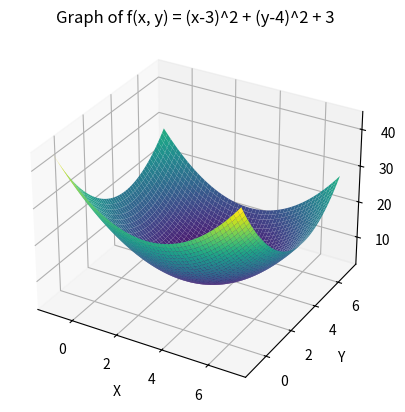
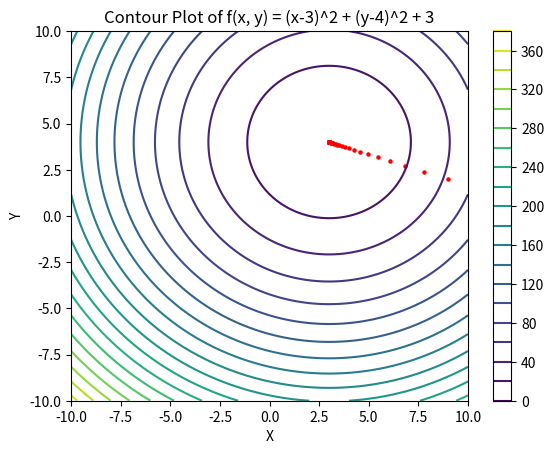

These charts were generated, in order, by the following Python code:
import numpy as np
import matplotlib.pyplot as plt
from mpl_toolkits.mplot3d import Axes3D

# x, y의 값을 정의합니다 (-1에서 7까지)
x = np.linspace(-1, 7, 400)
y = np.linspace(-1, 7, 400)
x, y = np.meshgrid(x, y)

# 함수 f(x, y)를 계산합니다.
z = (x - 3)**2 + (y - 4)**2 + 3

# 그래프를 그리기 위한 설정
fig = plt.figure()
ax = fig.add_subplot(111, projection='3d')

# 표면 그래프를 그립니다.
ax.plot_surface(x, y, z, cmap='viridis')

# 레이블 및 타이틀 설정
ax.set_xlabel('X')
ax.set_ylabel('Y')
ax.set_zlabel('f(x, y)')
ax.set_title('Graph of f(x, y) = (x-3)^2 + (y-4)^2 + 3')

# 그래프 표시
plt.show()



# ==========================
# 등고선 그래프

import numpy as np
import matplotlib.pyplot as plt

# x, y의 값을 정의합니다 (-1에서 7까지)
x = np.linspace(-10, 10, 400)
y = np.linspace(-10, 10, 400)
x, y = np.meshgrid(x, y)

# 함수 f(x, y)를 계산합니다.
z = (x - 3)**2 + (y - 4)**2 + 3

# 등고선 그래프를 그립니다.
plt.figure()
cp = plt.contour(x, y, z, levels=20)  # levels는 등고선의 개수를 조절합니다.
plt.colorbar(cp)  # 등고선 레벨 값에 대한 컬러바를 추가합니다.

x=9
y=2
lstep=0.1
plt.scatter(x, y, color='red', s=5)

for i in range(100):
    x,y = np.array([x,y]) - lstep * np.array([2 * x - 6, 2 * y - 8])
    plt.scatter(x, y, color='red', s=5)

x
y

# 축 레이블 및 타이틀 설정
plt.xlabel('X')
plt.ylabel('Y')
plt.title('Contour Plot of f(x, y) = (x-3)^2 + (y-4)^2 + 3')

# 그래프 표시
plt.show()